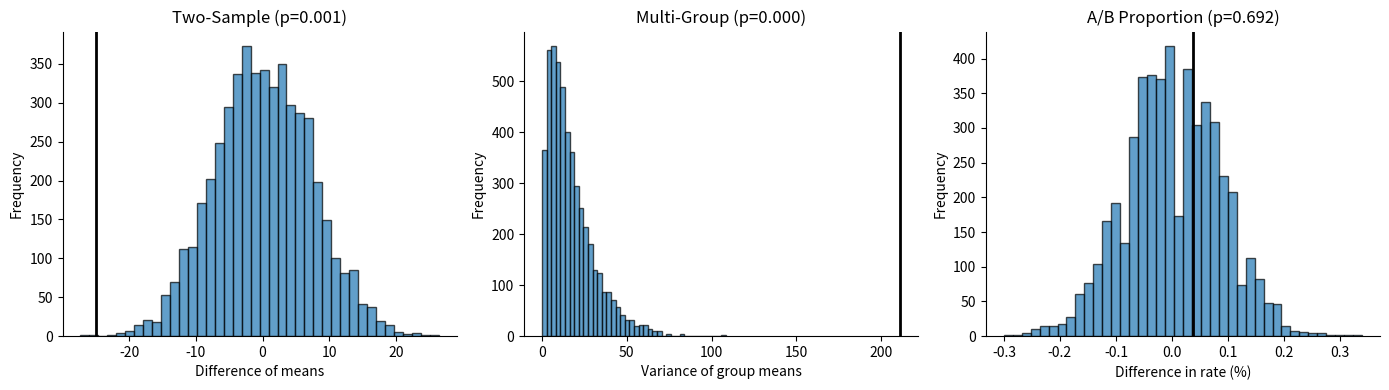

Reproduce this figure in Python.
#!/usr/bin/env python3
# ======================================================================
# 25_permutation_01_two_sample_and_anova.py
# ======================================================================
# Permutation tests for comparing groups:
#   1. Two-sample permutation test (difference of means).
#   2. Multi-group permutation test (ANOVA-like).
#   3. Permutation test for proportions (A/B test).
#
# Source:  Adapted from *Practical Statistics for Data Scientists*
#          (Chapter 3 — Statistical Experiments and Significance Testing).
# ======================================================================

import matplotlib.pyplot as plt
import numpy as np

np.random.seed(1)


def perm_test_two_sample(x, y, n_perm=5000):
    """Two-sample permutation test for difference of means."""
    obs_diff = x.mean() - y.mean()
    pooled = np.concatenate([x, y])
    n_x = len(x)
    perm_diffs = np.empty(n_perm)
    for i in range(n_perm):
        np.random.shuffle(pooled)
        perm_diffs[i] = pooled[:n_x].mean() - pooled[n_x:].mean()
    p_value = np.mean(np.abs(perm_diffs) >= np.abs(obs_diff))
    return obs_diff, p_value, perm_diffs


def perm_test_multi_group(groups, n_perm=5000):
    """Multi-group permutation test (variance of group means)."""
    pooled = np.concatenate(groups)
    sizes = [len(g) for g in groups]
    obs_var = np.var([g.mean() for g in groups])
    perm_vars = np.empty(n_perm)
    for i in range(n_perm):
        np.random.shuffle(pooled)
        idx = 0
        means = []
        for s in sizes:
            means.append(pooled[idx:idx + s].mean())
            idx += s
        perm_vars[i] = np.var(means)
    p_value = np.mean(perm_vars >= obs_var)
    return obs_var, p_value, perm_vars


def perm_test_proportion(n_a, conv_a, n_b, conv_b, n_perm=5000):
    """Permutation test for two proportions (A/B test)."""
    obs_diff = conv_a / n_a - conv_b / n_b
    pooled = np.zeros(n_a + n_b)
    pooled[:conv_a + conv_b] = 1
    perm_diffs = np.empty(n_perm)
    for i in range(n_perm):
        np.random.shuffle(pooled)
        perm_diffs[i] = pooled[:n_a].mean() - pooled[n_a:].mean()
    p_value = np.mean(np.abs(perm_diffs) >= np.abs(obs_diff))
    return obs_diff, p_value, perm_diffs


def main():
    print("Permutation Tests")
    print("=" * 55)

    # ── 1. Two-sample test ──
    page_a = np.random.normal(120, 30, size=36)
    page_b = np.random.normal(135, 30, size=40)
    diff, p, perms = perm_test_two_sample(page_a, page_b)
    print(f"\n1. Two-sample permutation test")
    print(f"   Observed diff = {diff:.2f},  p-value = {p:.4f}")

    # ── 2. Multi-group test (4 groups) ──
    g1 = np.random.normal(160, 25, 30)
    g2 = np.random.normal(170, 25, 30)
    g3 = np.random.normal(155, 25, 30)
    g4 = np.random.normal(180, 25, 30)
    var_obs, p_multi, perm_vars = perm_test_multi_group([g1, g2, g3, g4])
    print(f"\n2. Multi-group permutation test (4 groups)")
    print(f"   Observed variance of means = {var_obs:.2f},  p-value = {p_multi:.4f}")

    # ── 3. Proportion test (A/B) ──
    diff_ab, p_ab, perms_ab = perm_test_proportion(23739, 200, 22588, 182)
    print(f"\n3. A/B proportion test")
    print(f"   Observed diff = {100 * diff_ab:.4f}%,  p-value = {p_ab:.4f}")

    # ── Plots ──
    fig, axes = plt.subplots(1, 3, figsize=(14, 4))

    axes[0].hist(perms, bins=40, edgecolor='k', alpha=0.7)
    axes[0].axvline(diff, color='black', linewidth=2)
    axes[0].set_title(f'Two-Sample (p={p:.3f})')
    axes[0].set_xlabel('Difference of means')

    axes[1].hist(perm_vars, bins=40, edgecolor='k', alpha=0.7)
    axes[1].axvline(var_obs, color='black', linewidth=2)
    axes[1].set_title(f'Multi-Group (p={p_multi:.3f})')
    axes[1].set_xlabel('Variance of group means')

    axes[2].hist(100 * perms_ab, bins=40, edgecolor='k', alpha=0.7)
    axes[2].axvline(100 * diff_ab, color='black', linewidth=2)
    axes[2].set_title(f'A/B Proportion (p={p_ab:.3f})')
    axes[2].set_xlabel('Difference in rate (%)')

    for ax in axes:
        ax.set_ylabel('Frequency')
        ax.spines['top'].set_visible(False)
        ax.spines['right'].set_visible(False)

    plt.tight_layout()
    plt.show()


if __name__ == "__main__":
    main()
